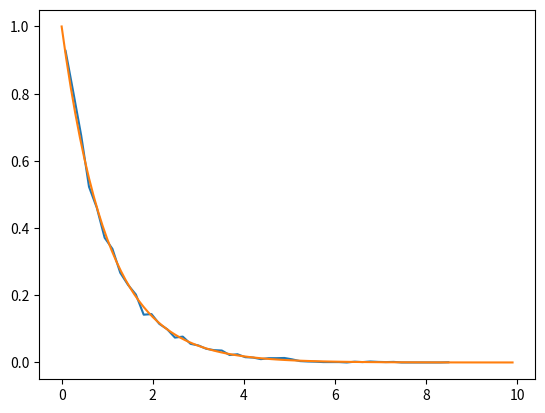

The script that saved this image:
import matplotlib.pyplot as plt
import numpy as np
import random as ran

num=10000;
ranr=[]
r=[]

for i in range(0,num):
   temp=np.log(1/ran.random())
   ranr.append(temp)

P,edges=np.histogram(ranr,bins=50)
P=P/(float(np.sum(P))*(edges[1]-edges[0])) #normalize P to add to 1
for i in range(0,len(edges)-1):
   r.append(0.5*(edges[i+1]+edges[i]))
plt.plot(r,P)
r=np.arange(0,10,0.1)
plt.plot(r,np.exp(-r))
plt.show()
